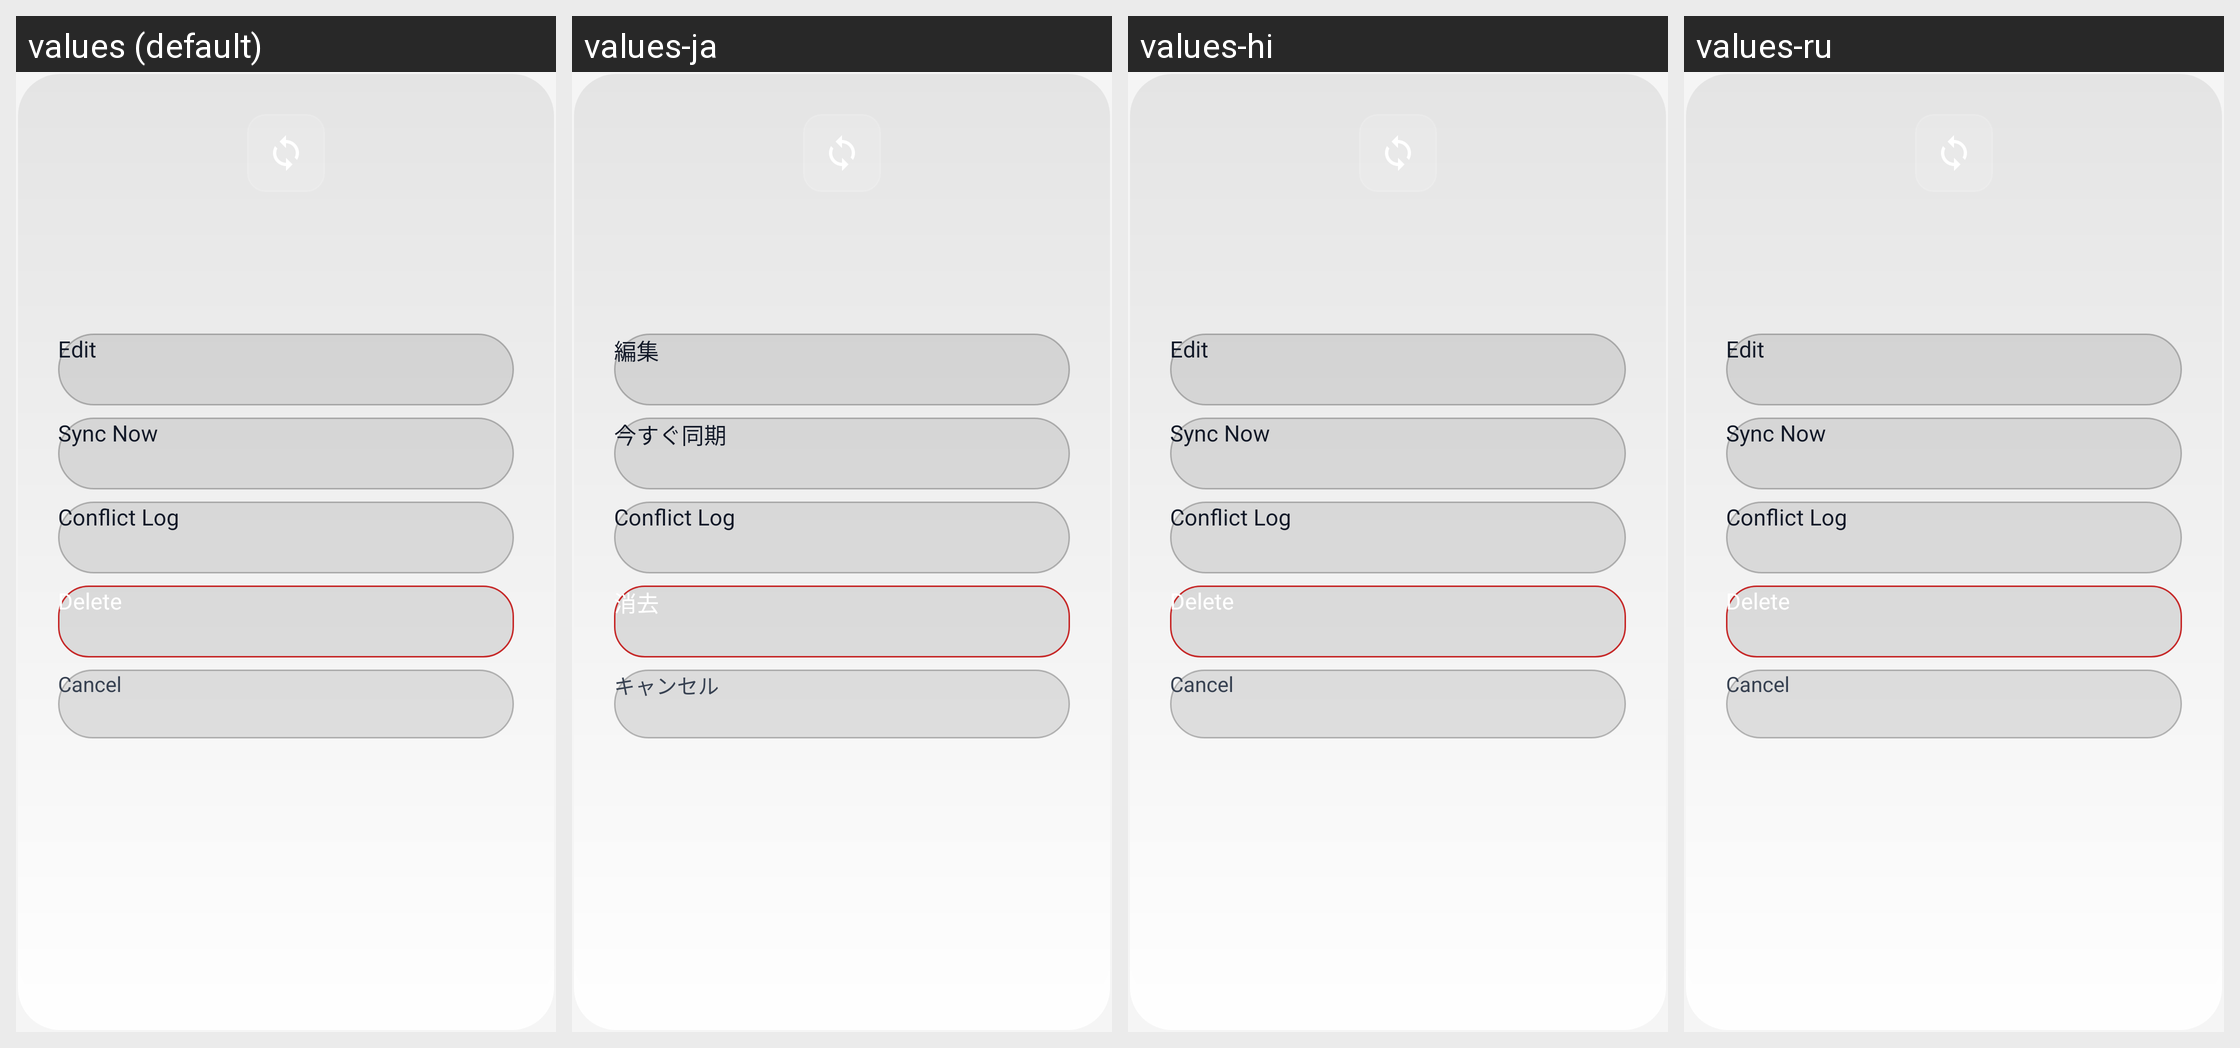

The Android screen above is rendered under several locales of the same app. Produce the string resources it draws, with the default and per-locale values.
Android screen res/layout/dialog_advanced_sync_actions_tv.xml rendered under 4 locales, left to right: values (default), values-ja, values-hi, values-ru. Device: Nexus 5 (rendered at 1080×1920; each locale shown at half size, 540×960, under a caption strip naming it); theme Theme.UltimateFileManager.
Other locales in the repository, not shown: values-ar, values-de, values-es, values-fr, values-id, values-in, values-it, values-ko, values-nl, values-pt, values-sv, values-tr, values-uk, values-zh.
Strings drawn on this screen, with the default value and each locale's value (text and hints the layout hard-codes, and strings that could not be matched under every locale, appear in the picture but are not listed):

edit
  values: Edit
  values-ja: 編集
  values-hi: Edit  [not translated; the default value is used]
  values-ru: Edit  [not translated; the default value is used]

sync_now
  values: Sync Now
  values-ja: 今すぐ同期
  values-hi: Sync Now  [not translated; the default value is used]
  values-ru: Sync Now  [not translated; the default value is used]

conflict_log_title
  values: Conflict Log
  values-ja: Conflict Log  [not translated; the default value is used]
  values-hi: Conflict Log  [not translated; the default value is used]
  values-ru: Conflict Log  [not translated; the default value is used]

action_delete
  values: Delete
  values-ja: 消去
  values-hi: Delete  [not translated; the default value is used]
  values-ru: Delete  [not translated; the default value is used]

cancel
  values: Cancel
  values-ja: キャンセル
  values-hi: Cancel  [not translated; the default value is used]
  values-ru: Cancel  [not translated; the default value is used]
